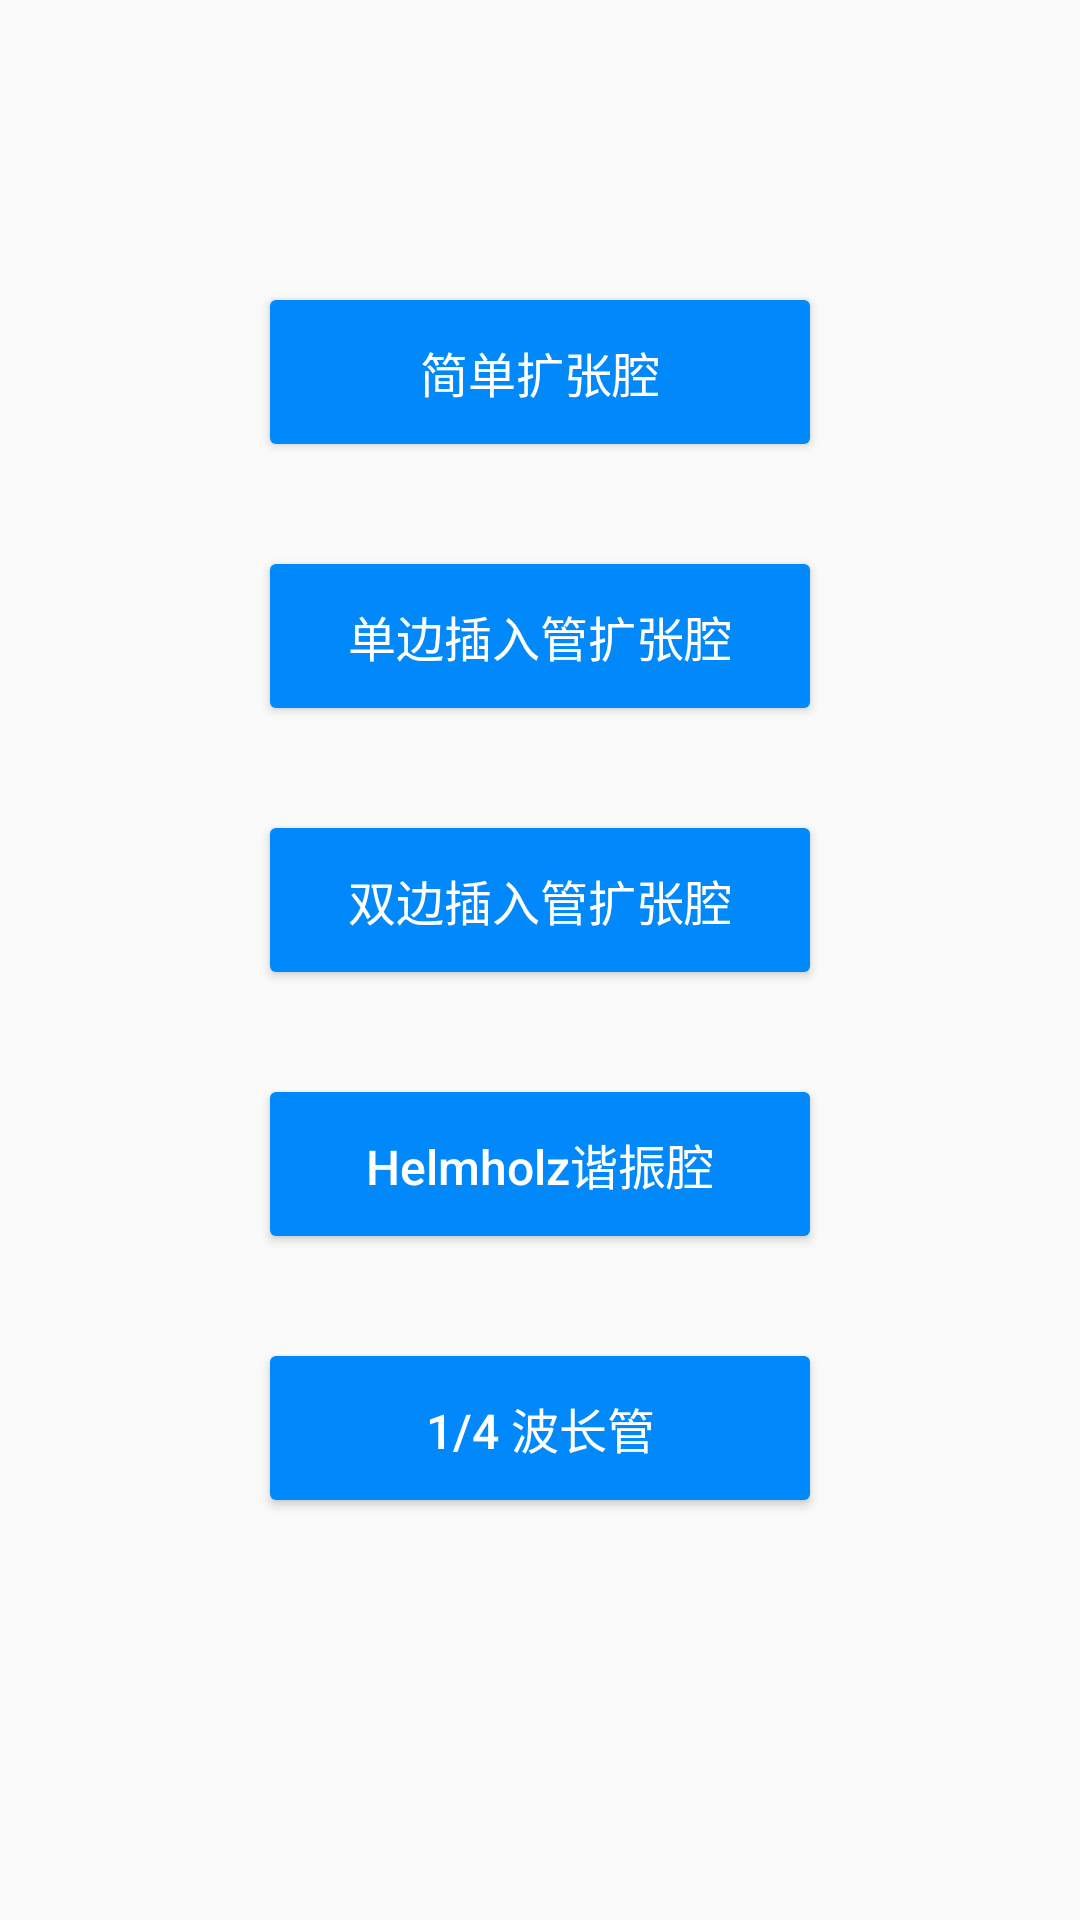

Android layout source for this screen:
<!-- AndroidManifest.xml: application theme AppTheme -->
<!-- res/layout/activity_simple_choose.xml -->
<?xml version="1.0" encoding="utf-8"?>

<androidx.constraintlayout.widget.ConstraintLayout xmlns:android="http://schemas.android.com/apk/res/android"
    xmlns:app="http://schemas.android.com/apk/res-auto"
    xmlns:tools="http://schemas.android.com/tools"
    android:layout_width="match_parent"
    android:layout_height="match_parent"
    tools:context=".ChooseOne">

    <ImageView
        android:id="@+id/choose_one_background2"
        android:layout_width="0dp"
        android:layout_height="0dp"
        android:scaleType="centerCrop"
        app:layout_constraintBottom_toBottomOf="parent"
        app:layout_constraintEnd_toEndOf="parent"
        app:layout_constraintStart_toStartOf="parent"
        app:layout_constraintTop_toTopOf="parent"
        app:srcCompat="@drawable/background3" />

    <Button
        android:id="@+id/choose_SEC"
        android:layout_width="180dp"
        android:layout_height="wrap_content"
        android:layout_marginStart="8dp"
        android:layout_marginTop="100dp"
        android:layout_marginEnd="8dp"
        android:background="@drawable/button_circle_shape"
        android:text="简单扩张腔"
        android:textColor="#ffffff"
        android:textSize="16sp"
        app:layout_constraintEnd_toEndOf="parent"
        app:layout_constraintStart_toStartOf="parent"
        app:layout_constraintTop_toTopOf="parent" />

    <Button
        android:id="@+id/choose_SETEC"
        android:layout_width="180dp"
        android:layout_height="wrap_content"
        android:layout_marginStart="8dp"
        android:layout_marginTop="40dp"
        android:layout_marginEnd="8dp"
        android:background="@drawable/button_circle_shape"
        android:text="单边插入管扩张腔"
        android:textColor="#ffffff"
        android:textSize="16sp"
        app:layout_constraintEnd_toEndOf="parent"
        app:layout_constraintStart_toStartOf="parent"
        app:layout_constraintTop_toBottomOf="@+id/choose_SEC" />

    <Button
        android:id="@+id/choose_DETEC"
        android:layout_width="180dp"
        android:layout_height="wrap_content"
        android:layout_marginStart="8dp"
        android:layout_marginTop="40dp"
        android:layout_marginEnd="8dp"
        android:background="@drawable/button_circle_shape"
        android:text="双边插入管扩张腔"
        android:textColor="#ffffff"
        android:textSize="16sp"
        app:layout_constraintEnd_toEndOf="parent"
        app:layout_constraintStart_toStartOf="parent"
        app:layout_constraintTop_toBottomOf="@+id/choose_SETEC" />

    <Button
        android:id="@+id/choose_HR"
        android:layout_width="180dp"
        android:layout_height="wrap_content"
        android:layout_marginStart="8dp"
        android:layout_marginTop="40dp"
        android:layout_marginEnd="8dp"
        android:background="@drawable/button_circle_shape"
        android:text="Helmholz谐振腔"
        android:textAllCaps="false"
        android:textColor="#ffffff"
        android:textSize="16sp"
        app:layout_constraintEnd_toEndOf="parent"
        app:layout_constraintStart_toStartOf="parent"
        app:layout_constraintTop_toBottomOf="@+id/choose_DETEC" />

    <Button
        android:id="@+id/choose_QWT"
        android:layout_width="180dp"
        android:layout_height="wrap_content"
        android:layout_marginStart="8dp"
        android:layout_marginTop="40dp"
        android:layout_marginEnd="8dp"
        android:background="@drawable/button_circle_shape"
        android:text="1/4 波长管"
        android:textColor="#ffffff"
        android:textSize="16sp"
        app:layout_constraintEnd_toEndOf="parent"
        app:layout_constraintStart_toStartOf="parent"
        app:layout_constraintTop_toBottomOf="@+id/choose_HR" />
</androidx.constraintlayout.widget.ConstraintLayout>
<!-- resources referenced by this layout -->
<resources>
  <!-- drawable button_circle_shape (drawable) -->
  <?xml version="1.0" encoding="utf-8"?>
  <shape
      xmlns:android="http://schemas.android.com/apk/res/android"
      android:shape="rectangle">
      
      <solid android:color="#0188fb" />
      
      
      <corners android:radius="2dip" />
      
      
      
      
      
      
      
      **设置文字padding**
      
      
          
          
          
          
          
  </shape>
  <style name="AppTheme" parent="Theme.AppCompat.Light.NoActionBar">
          
          <item name="colorPrimary">@color/colorPrimary</item>
          <item name="colorPrimaryDark">@color/colorPrimaryDark</item>
          <item name="colorAccent">@color/colorAccent</item>
      </style>
  <color name="colorPrimary">#34a1e6</color>
  <color name="colorPrimaryDark">#20618b</color>
  <color name="colorAccent">#D81B60</color>
</resources>
